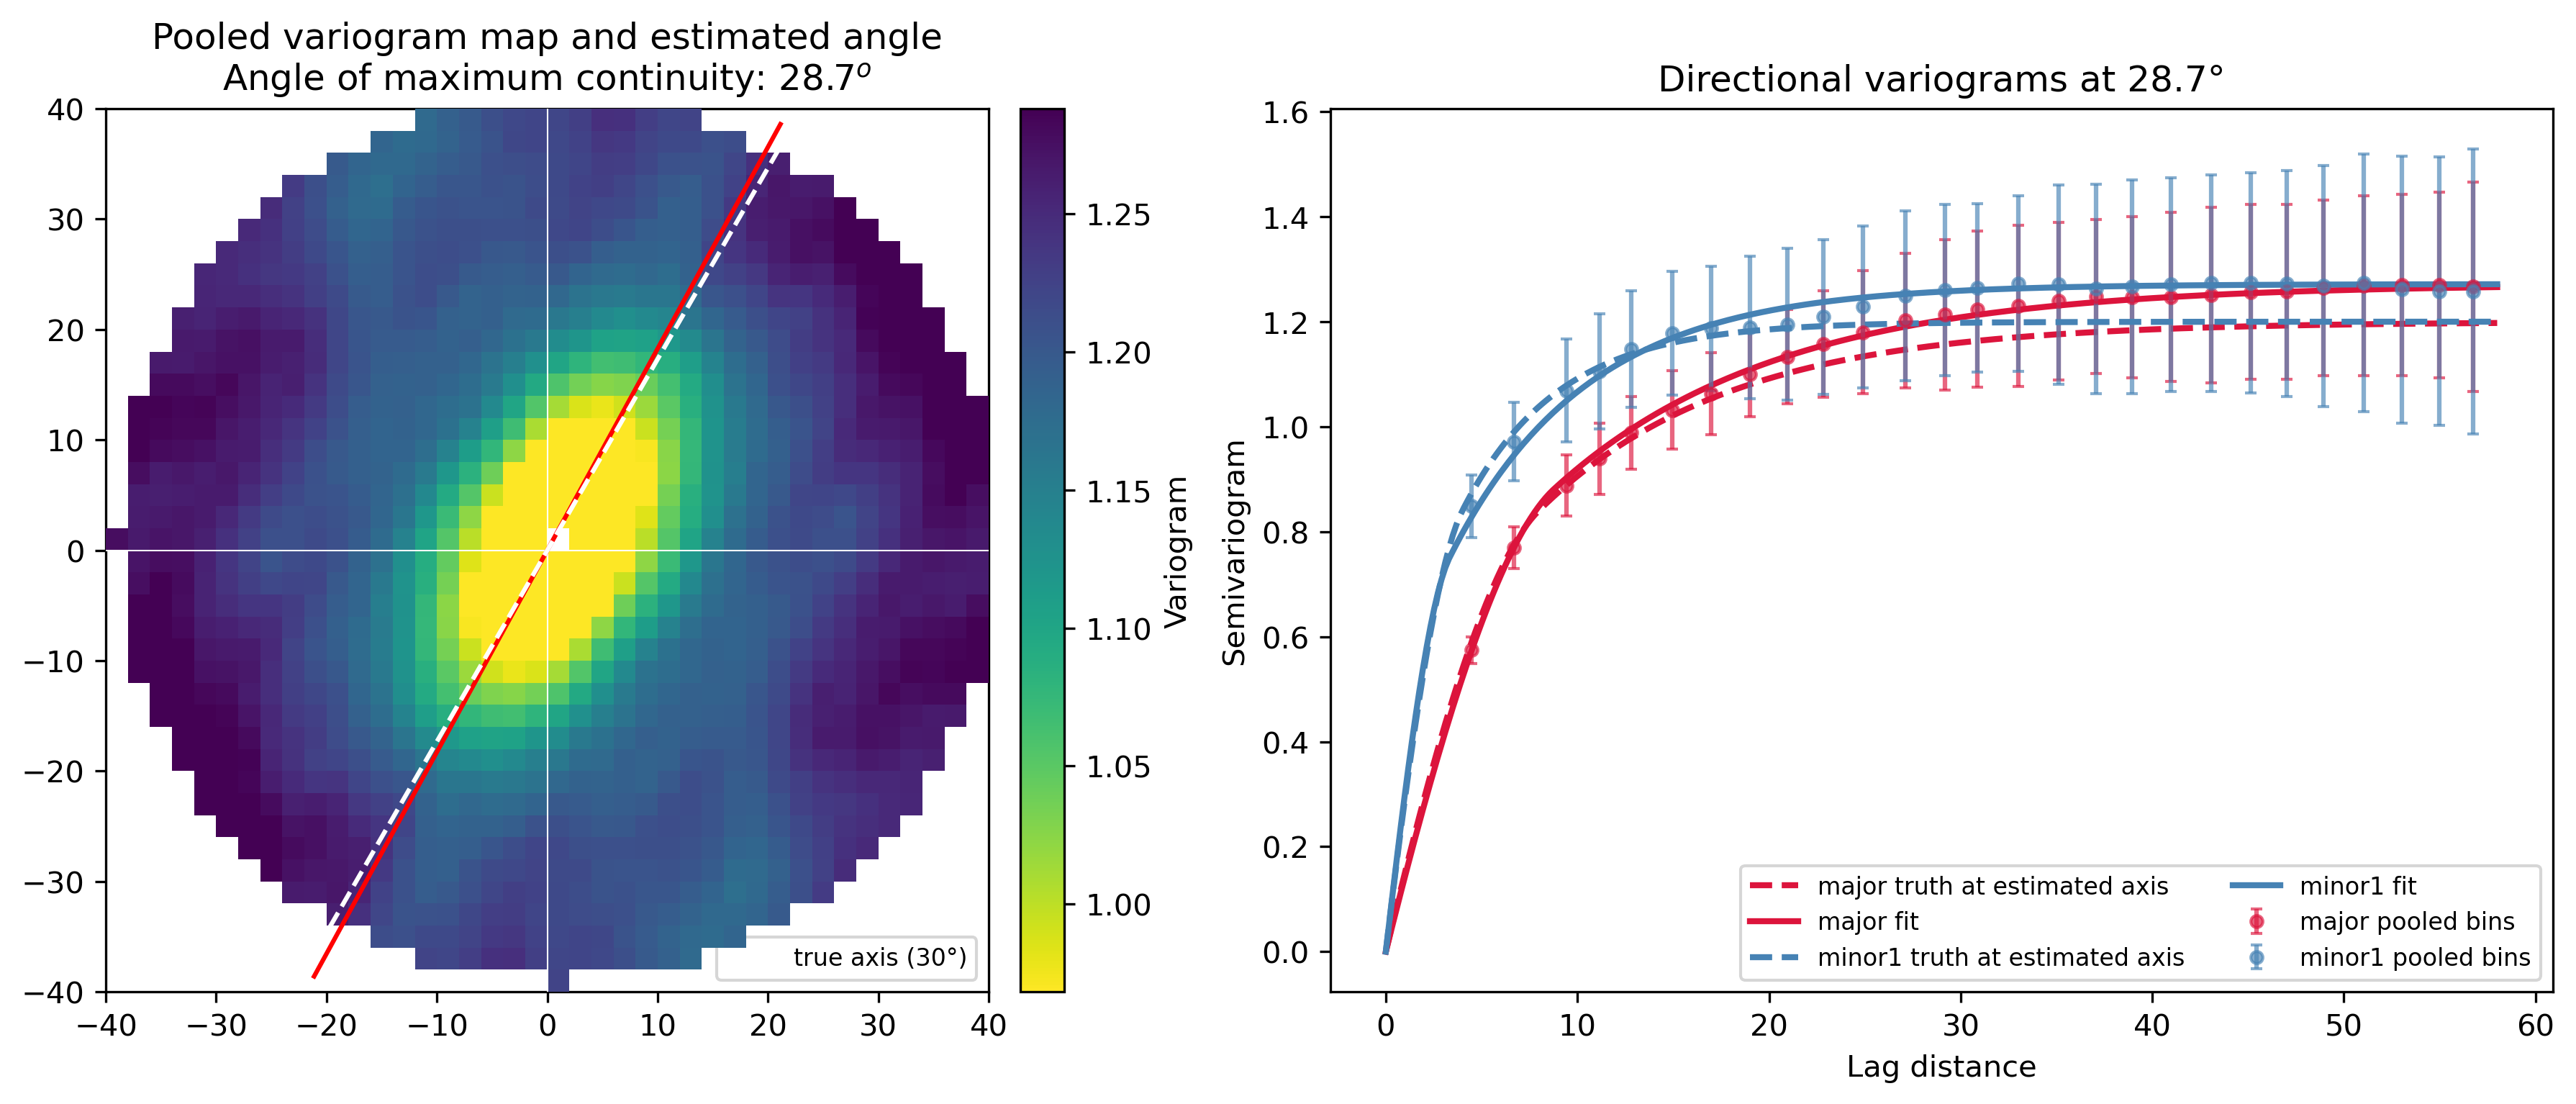

The Python source for this figure:
r"""
Nested anisotropic variogram fitting from 2-D SGSIM
===================================================

This example generates several unconditional 2-D Gaussian random fields from
a known nested anisotropic variogram, estimates the anisotropy angle from a
pooled empirical cloud, and then fits the two generating components to
directional bins calculated at that estimated orientation.

The generating model contains:

* a short-range spherical component,
* a longer-range exponential component,
* a shared 2:1 geometric anisotropy at azimuth 30 degrees,
* no nugget, so the example concentrates on nested spatial scales.

Unlike an exact synthetic-curve unit test, empirical variograms from finite
random fields contain sampling variation. The fitted values should therefore
be interpreted as approximate recovery, not exact equality with the inputs.
Pooling several realizations makes the two spatial scales easier to identify.
"""

import matplotlib.pyplot as plt
import numpy as np
import pandas as pd

from krigekit import Kriging, VariogramModel
from krigekit.variogram import estimate_aniso_angle, plot_vgm_map, raw_vgm


# %%
# Define the nested generating model
# ----------------------------------

AZIMUTH = 30.0
ANIS1 = 0.5
SEED = 2026
NSIM = 16

TRUE_COMPONENTS = [
    dict(
        vtype="sph",
        nugget=0.0,
        sill=0.40,
        a_major=8.0,
        a_minor1=4.0,
        azimuth=AZIMUTH,
        name="short spherical",
    ),
    dict(
        vtype="exp",
        nugget=0.0,
        sill=0.80,
        a_major=30.0,
        a_minor1=15.0,
        azimuth=AZIMUTH,
        name="long exponential",
    ),
]

true_model = VariogramModel()
for spec in TRUE_COMPONENTS:
    true_model.set_vgm(**spec)


# %%
# Generate unconditional SGSIM realizations
# ------------------------------------------
# Empty observations request an unconditional simulation. Search anisotropy is
# set equal to the model anisotropy so previously simulated nodes are selected
# in the same geometric frame as the covariance model.

axis = np.arange(0.0, 100.0, 2.0)
gx, gy = np.meshgrid(axis, axis, indexing="xy")
grid = np.column_stack([gx.ravel(), gy.ravel()])

simulator = Kriging(ndim=2, nvar=1, nsim=NSIM, seed=SEED)
simulator.set_obs(
    ivar=1,
    coord=np.empty((0, 2)),
    value=np.empty(0),
    nmax=48,
)
simulator.set_grid(coord=grid)
for spec in TRUE_COMPONENTS:
    engine_spec = {key: value for key, value in spec.items() if key != "name"}
    simulator.set_vgm(ivar=1, jvar=1, **engine_spec)
simulator.set_sim()
simulator.set_search(ivar=1, anis1=ANIS1, azimuth=AZIMUTH)
simulator.solve()

simulations = np.asarray(simulator.get_results()[0])
if simulations.ndim == 1:
    simulations = simulations[:, None]

print(
    f"Generated {simulations.shape[1]} realizations on "
    f"{simulations.shape[0]} grid nodes."
)
print(
    "Per-realization variance:",
    np.round(simulations.var(axis=0), 3),
)


# %%
# Inspect one realization
# -----------------------

fig, ax = plt.subplots(figsize=(7.0, 5.5), layout="constrained")
image = ax.imshow(
    simulations[:, 0].reshape(len(axis), len(axis)),
    origin="lower",
    extent=[axis.min(), axis.max(), axis.min(), axis.max()],
    cmap="coolwarm",
)
fig.colorbar(image, ax=ax, label="simulated value")
ax.set(
    xlabel="X",
    ylabel="Y (North)",
    title="One unconditional nested anisotropic realization",
)


# %%
# Pool the empirical clouds and estimate the orientation
# -------------------------------------------------------
# Holding every pair from every realization would be unnecessarily expensive.
# Instead, each raw cloud is averaged onto its signed lag cells, then matching
# cells are pooled across realizations with pair-count weights. The angle
# estimator uses this compact denoised cloud.

lag_cell_tables = []
for realization in range(simulations.shape[1]):
    raw = raw_vgm(
        grid,
        simulations[:, realization],
        cutoff=62.0,
        calc_angle=True,
        n_jobs=None,
        verbose=False,
    )
    cells = (
        raw
        .groupby(["d0", "d1"], sort=False)
        .agg(
            distance=("distance", "mean"),
            variogram=("variogram", "mean"),
            count=("variogram", "size"),
            angle_h=("angle_h", "mean"),
        )
        .reset_index()
    )
    cells["weighted_variogram"] = cells["count"] * cells["variogram"]
    lag_cell_tables.append(cells)

lag_cells = pd.concat(lag_cell_tables, ignore_index=True)
pooled_cloud = (
    lag_cells
    .groupby(["d0", "d1"], sort=False)
    .agg(
        distance=("distance", "mean"),
        weighted_variogram=("weighted_variogram", "sum"),
        count=("count", "sum"),
        angle_h=("angle_h", "mean"),
    )
    .reset_index()
)
pooled_cloud["variogram"] = (
    pooled_cloud["weighted_variogram"] / pooled_cloud["count"]
)
pooled_cloud = pooled_cloud.drop(columns="weighted_variogram")

# On a regular grid, a radius that is too small is dominated by axis-aligned
# lattice lags. This radius includes several off-axis lag cells while remaining
# focused on the shorter spatial scale.
ANGLE_R_MAX = 12.1
(estimated_azimuth,), (pca_anis1,) = estimate_aniso_angle(
    pooled_cloud,
    r_max=ANGLE_R_MAX,
)


def _axis_difference(angle0, angle1):
    """Smallest difference between two undirected azimuth axes."""
    return abs((angle0 - angle1 + 90.0) % 180.0 - 90.0)


print(
    f"Estimated azimuth = {estimated_azimuth:.2f} degrees "
    f"(true {AZIMUTH:.2f}, axis error "
    f"{_axis_difference(estimated_azimuth, AZIMUTH):.2f} degrees)"
)
print(
    f"PCA spread-ratio estimate = {pca_anis1:.3f}; "
    "the component ranges are fitted below."
)


# %%
# Calculate directional variograms at the estimated angle
# --------------------------------------------------------
# The cloud is recalculated one realization at a time so the full pair tables
# never accumulate in memory. Directional bins now use the estimated azimuth,
# not the known generating angle.

directional_tables = []
for realization in range(simulations.shape[1]):
    analysis = VariogramModel()
    analysis.set_obs(grid, simulations[:, realization])
    analysis.set_vgm(
        "sph",
        sill=1.0,
        a_major=10.0,
        a_minor1=5.0,
        azimuth=estimated_azimuth,
    )
    analysis.calc_experimental(
        cutoff=62.0,
        calc_angle=True,
        n_jobs=None,
        verbose=False,
    )
    table = analysis.calc_directional_average(
        h_width=2.0,
        cutoff=58.0,
        angle_tol=12.5,
        robust=False,
    ).copy()
    table["realization"] = realization
    directional_tables.append(table)

directional_all = pd.concat(directional_tables, ignore_index=True)

directional_all["weighted_variogram"] = (
    directional_all["count"] * directional_all["variogram"]
)
pooled = (
    directional_all
    .groupby(["direction", "axis", "lag"], observed=True, sort=True)
    .agg(
        weighted_variogram=("weighted_variogram", "sum"),
        count=("count", "sum"),
        between_realization_std=("variogram", "std"),
    )
    .reset_index()
)
pooled["variogram"] = pooled["weighted_variogram"] / pooled["count"]
pooled = pooled.drop(columns="weighted_variogram")

# Balance the two axes in the fit. Without this normalization, the axis with
# more accepted pairs can dominate the least-squares objective.
pooled["axis_weight"] = (
    pooled["count"]
    / pooled.groupby("axis", observed=True)["count"].transform("sum")
)


# %%
# Fit a two-component anisotropic model
# -------------------------------------
# The orientation is fixed at the pooled-cloud estimate. The fit estimates each
# component's sill, major range, and minor range:
#
# ``sill_short, major_short, minor_short,``
# ``sill_long, major_long, minor_long``.

fitted_model = VariogramModel()
fitted_model.set_vgm(
    "sph",
    nugget=0.0,
    sill=0.30,
    a_major=7.0,
    a_minor1=3.5,
    azimuth=estimated_azimuth,
    name="short spherical",
)
fitted_model.set_vgm(
    "exp",
    sill=0.70,
    a_major=24.0,
    a_minor1=12.0,
    azimuth=estimated_azimuth,
    name="long exponential",
)

fit = fitted_model.fit_anisotropy(
    pooled,
    p0=(0.30, 7.0, 3.5, 0.70, 24.0, 12.0),
    bounds=(
        [0.01, 2.0, 1.0, 0.05, 12.0, 5.0],
        [1.50, 16.0, 10.0, 2.00, 70.0, 40.0],
    ),
    weight_col="axis_weight",
    inplace=True,
    fit_nugget=False,
    maxfev=50000,
)

fitted = fit.target

comparison = []
for true_component, fitted_component in zip(
    true_model.structure.components,
    fitted.structure.components,
):
    comparison.append({
        "component": true_component.display_name,
        "true_sill": true_component.sill,
        "fitted_sill": fitted_component.sill,
        "true_major": true_component.a_major,
        "fitted_major": fitted_component.a_major,
        "true_minor": true_component.a_minor1,
        "fitted_minor": fitted_component.a_minor1,
    })

comparison = pd.DataFrame(comparison)
print("\nTrue and fitted nested components:")
print(comparison.to_string(index=False, float_format=lambda value: f"{value:7.3f}"))


# %%
# Compare empirical bins, generating curves, and fitted curves
# ------------------------------------------------------------

angle = np.deg2rad(estimated_azimuth)
directions = {
    "major": np.array([np.sin(angle), np.cos(angle)]),
    "minor1": np.array([np.cos(angle), -np.sin(angle)]),
}
colors = {"major": "crimson", "minor1": "steelblue"}

fig, axes = plt.subplots(1, 2, figsize=(13.0, 5.0), layout="constrained")

plot_vgm_map(
    pooled_cloud,
    ax=axes[0],
    cutoff=40.0,
    dx=2.0,
    dy=2.0,
    angle_aniso=estimated_azimuth,
    ellipse_aniso=None,
    title="Pooled variogram map and estimated angle",
)
rm = 42.0
true_x = rm * np.sin(np.deg2rad(AZIMUTH))
true_y = rm * np.cos(np.deg2rad(AZIMUTH))
axes[0].plot(
    [true_x, -true_x],
    [true_y, -true_y],
    color="white",
    linestyle="--",
    linewidth=1.5,
    label=f"true axis ({AZIMUTH:.0f}°)",
    zorder=25,
)
axes[0].legend(loc="lower right", fontsize=8)

for axis_name in ("major", "minor1"):
    subset = pooled.loc[pooled["axis"] == axis_name]
    axes[1].errorbar(
        subset["lag"],
        subset["variogram"],
        yerr=subset["between_realization_std"],
        fmt="o",
        ms=4,
        capsize=2,
        alpha=0.65,
        color=colors[axis_name],
        label=f"{axis_name} pooled bins",
    )

    h = np.linspace(0.0, 58.0, 300)
    coord0 = np.zeros((len(h), 2))
    coord1 = directions[axis_name] * h[:, None]
    axes[1].plot(
        h,
        true_model.calc_variogram(coord0, coord1),
        color=colors[axis_name],
        linestyle="--",
        linewidth=2.0,
        label=f"{axis_name} truth at estimated axis",
    )
    axes[1].plot(
        h,
        fitted.calc_variogram(coord0, coord1),
        color=colors[axis_name],
        linewidth=2.0,
        label=f"{axis_name} fit",
    )

axes[1].set(
    xlabel="Lag distance",
    ylabel="Semivariogram",
    title=f"Directional variograms at {estimated_azimuth:.1f}°",
)
axes[1].legend(fontsize=8, ncol=2)

plt.show()
